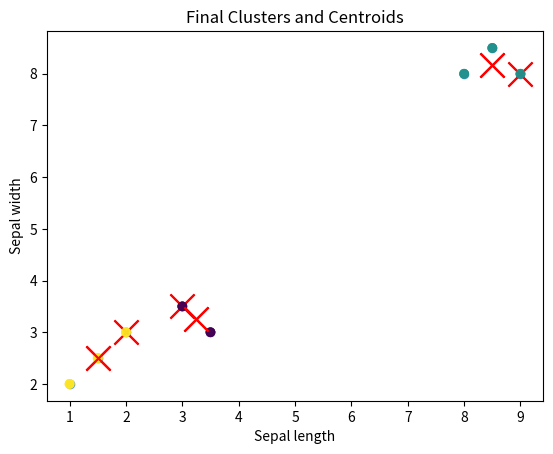

Write the Python code that produced this figure.
import numpy as np
import matplotlib.pyplot as plt

class KMeans:
    def __init__(self, k=3, max_iters=100):
        self.k = k                   # Số cụm
        self.max_iters = max_iters   # Số vòng lặp tối đa
        self.centroids = None        # Tọa độ tâm cụm
        self.clusters = None         # Cụm của từng điểm dữ liệu

    def initialize_centroids(self, data):
        """
        Khởi tạo ngẫu nhiên tâm cụm
        Parameters:
            data (numpy.ndarray): dữ liệu đầu vào cần phân cụm
        Return:
            None
        """
        np.random.seed(42)
        self.centroids = data[np.random.choice(data.shape[0], self.k, replace=False)]

    def euclidean_distance(self, x1, x2):
        """
        Tính khoảng cách Euclid giữa hai điểm dữ liệu
        Parameters:
            x1 (numpy.ndarray): điểm dữ liệu 1
            x2 (numpy.ndarray): điểm dữ liệu 2
        Return:
            float: khoảng cách Euclid
        """
        return np.sqrt(np.sum(np.power(x1 - x2, 2)))

    def assign_clusters(self, data):
        """
        Phân cụm dữ liệu
        Parameters:
            data (numpy.ndarray): dữ liệu đầu vào cần phân cụm
        Return:
            numpy.ndarray: mảng chứa cluster của từng điểm dữ liệu
        """

        # Tính toán khoảng cách giữa mỗi điểm dữ liệu (data point) và tâm (centroids) bằng cách sử dụng hàm euclidean_distance
        distances = np.array([[self.euclidean_distance(x, centroid) for centroid in self.centroids] for x in data])

        # print(np.argmin(distances, axis=1)) # Có thể in ra dòng này để thấy cách biểu diễn mảng chứa allocation
        return np.argmin(distances, axis=1)

    def update_centroids(self, data):
        """
        Cập nhật tâm cụm
        Parameters:
            data (numpy.ndarray): dữ liệu đầu vào cần phân cụm
        Return:
            numpy.ndarray: mảng chứa tâm cụm mới
        """
        return np.array([data[self.clusters == i].mean(axis=0) for i in range(self.k)])

    def fit(self, data):
        """
        Hàm huấn luyện
        Parameters:
            data (numpy.ndarray): dữ liệu đầu vào cần phân cụm
        Return:
            None
        """
        # Gọi tới phương thức khởi tạo ngẫu nhiên tâm cụm
        self.initialize_centroids(data)
        self.plot_clusters(data, 0)

        for i in range(self.max_iters):
            # Gán cụm cho các data point gần nhất
            self.clusters = self.assign_clusters(data)

            # Visualize các cụm và tâm cụm tại iteration này
            self.plot_clusters(data, i)

            # Dựa vào các data point của từng cụm, dịch chuyển tâm cụm tới vị trí trung tâm (tính mean) của cụm
            new_centroids = self.update_centroids(data)

            # Nếu tâm cụm không di chuyển, dừng lại
            if np.all(self.centroids == new_centroids):
                break

            # Nếu tâm cụm có di chuyển, thực hiện lại vòng lặp với các giá trị tâm cụm mới
            self.centroids = new_centroids
            self.plot_clusters(data, i)

        # Plot kết quả cuối cùng của các cụm, tâm cụm
        self.plot_final_clusters(data)


    def plot_clusters(self, data, iteration):
        """
        Vẽ các cụm và tâm cụm tại mỗi iteration
        Parameters:
            data (numpy.ndarray): dữ liệu đầu vào cần phân cụm
            iteration (int): iteration hiện tại
        Return:
            None
        """
        plt.scatter(data[:, 0], data[:, 1], c=self.clusters, cmap='viridis', marker='o', alpha=0.6)
        plt.scatter(self.centroids[:, 0], self.centroids[:, 1], s=300, c='red', marker='x')
        plt.title(f"Iteration {iteration + 1}")
        plt.xlabel('Sepal length')
        plt.ylabel('Sepal width')
        plt.show()

    def plot_final_clusters(self, data):
        """
        Vẽ các cụm và tâm cụm cuối cùng
        Parameters:
            data (numpy.ndarray): dữ liệu đầu vào cần phân cụm
        Return:
            None
        """
        plt.scatter(data[:, 0], data[:, 1], c=self.clusters, cmap='viridis', marker='o', alpha=0.6)
        plt.scatter(self.centroids[:, 0], self.centroids[:, 1], s=300, c='red', marker='x')
        plt.title("Final Clusters and Centroids")
        plt.xlabel('Sepal length')
        plt.ylabel('Sepal width')
        plt.show()


X = np.array([
    [2.0, 3.0, 1.5],
    [3.0, 3.5, 2.0],
    [3.5, 3.0, 2.5],
    [8.0, 8.0, 7.5],
    [8.5, 8.5, 8.0],
    [9.0, 8.0, 8.5],
    [1.0, 2.0, 1.0],
    [1.5, 2.5, 1.5]
])

kmeans = KMeans(k=3)
kmeans.fit(X)

print(kmeans.centroids)
